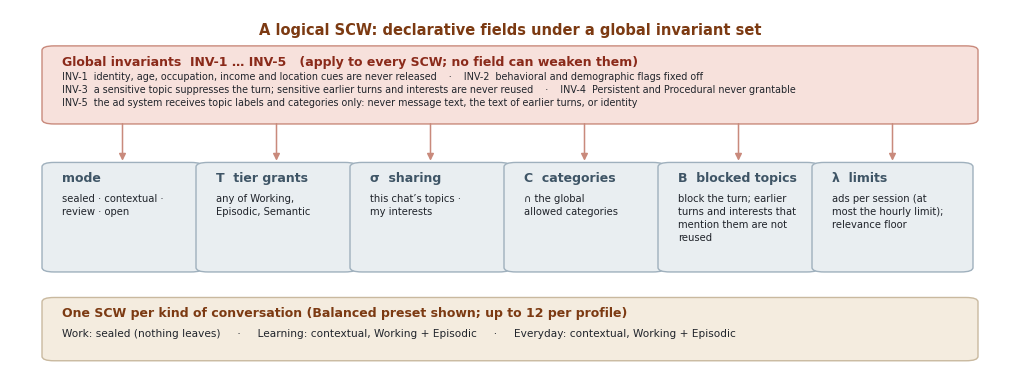

This figure's Python source: (Note: this script raises an exception after producing the figure.)
"""Figures for the v3.1 paper. Writes fig31/f1_object.png, f2_evaluator.png, f3_tiers.png, f6_real.png.
f4_map.png and f5_flow.png are screenshots of the application (new/figshots.mjs)."""
import matplotlib
matplotlib.use("Agg")
import matplotlib.pyplot as plt
from matplotlib.patches import FancyBboxPatch, FancyArrowPatch, Patch
plt.rcParams.update({"font.family": "DejaVu Sans", "font.size": 9})
ACC = "#7c3a12"; SL = "#3f5566"; INK = "#20242b"; BG = "#f4ecdf"; BD = "#c9b99f"; BG2 = "#e9eef1"; BD2 = "#9fb0bd"
RED = "#f7e1dc"; REDB = "#c98a7c"; REDT = "#8a2a1a"
OUT = "/home/claude/paper/fig31/"


def box(ax, x, y, w, h, title, body="", fc=BG, ec=BD, tc=ACC, fs=9, bfs=7.6, lw=1, gap=0.045, mono=False):
    ax.add_patch(FancyBboxPatch((x, y), w, h, boxstyle="round,pad=0.008,rounding_size=0.012", fc=fc, ec=ec, lw=lw))
    ax.text(x + 0.012, y + h - 0.018, title, ha="left", va="top", fontsize=fs, fontweight="bold", color=tc)
    if body:
        ax.text(x + 0.012, y + h - 0.018 - gap, body, ha="left", va="top", fontsize=bfs, color=INK, linespacing=1.35,
                family="DejaVu Sans Mono" if mono else "DejaVu Sans")


def arrow(ax, a, b, c=SL, style="-|>"):
    ax.add_patch(FancyArrowPatch(a, b, arrowstyle=style, mutation_scale=10, color=c, lw=1.1))


def canvas(w=10, h=4.2):
    f = plt.figure(figsize=(w, h), dpi=200); ax = f.add_axes([0, 0, 1, 1])
    ax.set_xlim(0, 1); ax.set_ylim(0, 1); ax.axis("off"); return f, ax


def title(ax, t, y=0.965):
    ax.text(0.5, y, t, ha="center", va="top", fontsize=10.5, fontweight="bold", color=ACC)


# ---------- Figure 1: the object ----------
f, ax = canvas(10, 3.7); title(ax, "A logical SCW: declarative fields under a global invariant set")
box(ax, 0.04, 0.70, 0.92, 0.195, "Global invariants  INV-1 … INV-5   (apply to every SCW; no field can weaken them)",
    "INV-1  identity, age, occupation, income and location cues are never released    ·    INV-2  behavioral and demographic flags fixed off\n"
    "INV-3  a sensitive topic suppresses the turn; sensitive earlier turns and interests are never reused    ·    INV-4  Persistent and Procedural never grantable\n"
    "INV-5  the ad system receives topic labels and categories only: never message text, the text of earlier turns, or identity",
    fc=RED, ec=REDB, tc=REDT, bfs=6.9)
fields = [("mode", "sealed · contextual ·\nreview · open"), ("T  tier grants", "any of Working,\nEpisodic, Semantic"),
          ("σ  sharing", "this chat’s topics ·\nmy interests"), ("C  categories", "∩ the global\nallowed categories"),
          ("B  blocked topics", "block the turn; earlier\nturns and interests that\nmention them are not\nreused"),
          ("λ  limits", "ads per session (at\nmost the hourly limit);\nrelevance floor")]
w = 0.145
for i, (t, b) in enumerate(fields):
    x = 0.04 + i * (w + 0.009)
    box(ax, x, 0.30, w, 0.28, t, b, fc=BG2, ec=BD2, tc=SL, bfs=7.2, gap=0.06)
    arrow(ax, (x + w / 2, 0.70), (x + w / 2, 0.585), c=REDB)
box(ax, 0.04, 0.06, 0.92, 0.155, "One SCW per kind of conversation (Balanced preset shown; up to 12 per profile)",
    "Work: sealed (nothing leaves)     ·     Learning: contextual, Working + Episodic     ·     Everyday: contextual, Working + Episodic",
    fc=BG, ec=BD, gap=0.06)
f.savefig(OUT + "f1_object.png"); plt.close(f)

# ---------- Figure 2: the evaluator ----------
f, ax = canvas(10, 4.4); title(ax, "The evaluator: one pure function decides every turn in every SCW")
tiers = [("Working", "the current message"), ("Episodic", "earlier turns in this SCW;\nsensitive or blocked turns skipped"),
         ("Semantic", "stated interests; read only\nin open and review worlds"), ("Persistent · Procedural", "never read (INV-4)")]
cols = ["#d8f2e6", "#dce8fb", "#fbeccb", "#f2d6d6"]
for i, (t, b) in enumerate(tiers):
    y = 0.72 - i * 0.205
    box(ax, 0.02, y, 0.21, 0.16, t, b, fc=cols[i], ec=BD2, tc=INK, bfs=7.0)
    if i < 3: arrow(ax, (0.23, y + 0.08), (0.27, 0.47))
box(ax, 0.27, 0.30, 0.18, 0.33, "Classifier", "text → vocabulary labels,\neach with an ad category;\nsensitive class;\nidentity-cue kinds\n\nmessage text never\npasses on", fc=BG2, ec=BD2, tc=SL, bfs=7.2)
arrow(ax, (0.45, 0.50), (0.485, 0.50))
box(ax, 0.485, 0.27, 0.265, 0.61, "Rule chain (fixed order)",
    " 1  INV-1: ledger identity cues\n"
    " 2  INV-3: sensitive → suppressed\n"
    " 3  blocked topic → blocked\n"
    " 4  sealed world → sealed\n"
    " 5  Working: grant + sharing\n"
    " 6  Episodic: grant + sharing\n"
    " 7  Semantic: grant + interests on,\n      not contextual; each interest\n      checked INV-1, INV-3, blocked,\n      length, category\n"
    "     every label: category allowed\n      by the world and the profile\n"
    " 8  nothing released → none\n"
    " 9  budget spent → capped\n"
    "10  relevance below floor → labels\n"
    "11  review → held; otherwise ad", fc=BG, ec=BD, bfs=6.7, mono=True, gap=0.05)
outs = [("Released labels", "vocabulary labels or bounded\ninterests, with category\nand source tier"),
        ("Withheld ledger", "every signal not released,\nwith one rule code"),
        ("Outcome", "ad · held · labels · capped ·\nsealed · suppressed ·\nblocked · none")]
for i, (t, b) in enumerate(outs):
    y = 0.66 - i * 0.28
    red = i == 1
    box(ax, 0.78, y, 0.20, 0.20, t, b, fc=RED if red else BG2, ec=REDB if red else BD2, tc=REDT if red else SL, bfs=7.2)
    arrow(ax, (0.75, 0.575), (0.78, y + 0.10))
f.savefig(OUT + "f2_evaluator.png"); plt.close(f)

# ---------- Figure 3: tiers and the promotion gate ----------
f, ax = canvas(10, 3.9); title(ax, "Maxey0 memory: five typed tiers; every move between them passes one evidence-gated gate")
T = [("Working", "in-flight state\nChatGPT: this message", "#d8f2e6", "grantable · w 0.2"),
     ("Episodic", "turn chains, summaries\nChatGPT: this chat", "#dce8fb", "grantable · w 0.3"),
     ("Semantic", "concepts, interests\nChatGPT: memory, past\nchats, inferred ad\ninterests", "#fbeccb", "grantable · w 0.5"),
     ("Persistent", "durable facts, prefs\nChatGPT: account,\nprofile, settings", "#f2d6d6", "never ad-readable"),
     ("Procedural", "skills, instructions\nChatGPT: custom\ninstructions", "#e6dcf6", "never ad-readable")]
for i, (t, b, c, n) in enumerate(T):
    x = 0.02 + i * 0.196
    box(ax, x, 0.50, 0.18, 0.37, t, b + "\n\n" + n, fc=c, ec=BD2, tc=INK, bfs=7.2, gap=0.055)
    arrow(ax, (x + 0.09, 0.50), (x + 0.09, 0.405), c=SL, style="<|-|>")
box(ax, 0.02, 0.255, 0.96, 0.145, "Promotion gate  (governs every move between tiers; nothing skips it)",
    "relevance  ·  evidence  ·  consistency  ·  reuse  ·  policy        all five must pass; Persistent writes also need an evidence chain",
    fc=BG, ec=BD, gap=0.055)
box(ax, 0.30, 0.03, 0.40, 0.13, "Quarantine", "items that fail are repaired or forgotten", fc=RED, ec=REDB, tc=REDT, gap=0.055)
arrow(ax, (0.50, 0.255), (0.50, 0.165), c=REDB)
f.savefig(OUT + "f3_tiers.png"); plt.close(f)

# ---------- Figure 6: one real export (v3.1, policy only: no interests) ----------
R = {"Strict":   {"Work": {"sealed": 555, "suppressed": 43, "blocked": 3},
                  "Learning": {"none": 366, "ad": 74, "labels": 118, "suppressed": 43},
                  "Everyday": {"sealed": 558, "suppressed": 43}},
     "Balanced": {"Work": {"sealed": 555, "suppressed": 43, "blocked": 3},
                  "Learning": {"none": 245, "ad": 264, "labels": 49, "suppressed": 43},
                  "Everyday": {"none": 231, "ad": 275, "labels": 52, "suppressed": 43}},
     "Open":     {"Work": {"none": 272, "held": 239, "labels": 47, "suppressed": 43},
                  "Learning": {"none": 245, "ad": 264, "labels": 49, "suppressed": 43},
                  "Everyday": {"none": 225, "ad": 284, "labels": 49, "suppressed": 43}}}
for pr in R:
    for g in R[pr]:
        assert sum(R[pr][g].values()) == 601, (pr, g)
oc = [("ad", "#d9a441"), ("held", "#e0874a"), ("labels", "#6f93c9"), ("none", "#c9c3b8"),
      ("sealed", "#6aa889"), ("suppressed", "#9a7cc2"), ("blocked", "#cf6fb8")]
f, (a0, a1) = plt.subplots(1, 2, figsize=(10, 3.9), dpi=200, gridspec_kw={"width_ratios": [1.6, 1]})
labels = []; xs = []; x = 0
for pr in R:
    for g in ["Work", "Learning", "Everyday"]:
        b = 0
        for k, c in oc:
            v = R[pr][g].get(k, 0)
            if v: a0.bar(x, v, bottom=b, color=c, width=0.8); b += v
        labels.append(f"{g}\n{pr}"); xs.append(x); x += 1
    x += 0.6
a0.legend(handles=[Patch(color=c, label=k) for k, c in oc], fontsize=7, ncol=4, loc="upper center", bbox_to_anchor=(0.5, -0.2), frameon=False)
a0.set_xticks(xs); a0.set_xticklabels(labels, fontsize=6.5); a0.set_ylabel("chats (601 non-empty)")
a0.set_title("A. Outcome per chat, by world and preset", fontsize=9, color=ACC, loc="left")
for s in ["top", "right"]:
    a0.spines[s].set_visible(False); a1.spines[s].set_visible(False)
cls = ["politics", "health", "religion", "financial\nhardship", "mental\nhealth", "sexuality"]; n = [25, 10, 5, 3, 0, 0]
assert sum(n) == 43
a1.barh(cls[::-1], n[::-1], color="#9a7cc2"); a1.set_title("B. 43 chats suppressed under INV-3", fontsize=9, color=ACC, loc="left"); a1.set_xlabel("chats")
for i, v in enumerate(n[::-1]): a1.text(v + 0.4, i, str(v), va="center", fontsize=7.5)
f.tight_layout(); f.savefig(OUT + "f6_real.png"); plt.close(f)
print("figs ok")
